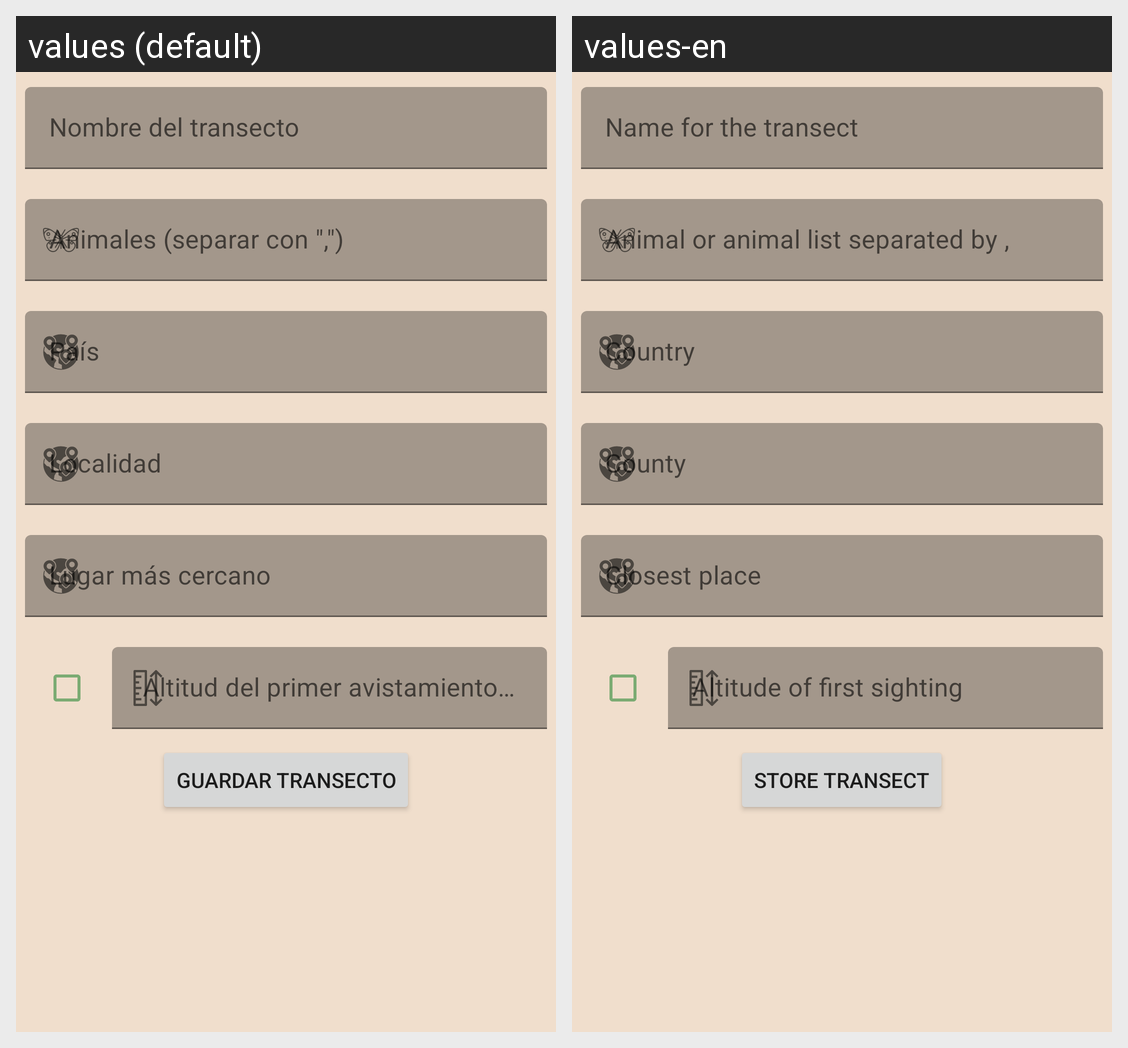

Locale-by-locale string values for the Android screen shown in this grid:
Android screen res/layout/new_transect_dialog.xml rendered under 2 locales, left to right: values (default), values-en. Device: Nexus 5 (rendered at 1080×1920; each locale shown at half size, 540×960, under a caption strip naming it); theme AppTheme.
Strings drawn on this screen, with the default value and each locale's value (text and hints the layout hard-codes, and strings that could not be matched under every locale, appear in the picture but are not listed):

etTransectName
  values: Nombre del transecto
  values-en: Name for the transect

etAnimalsList
  values: Animales (separar con ",")
  values-en: Animal or animal list separated by ,

etLocalidad
  values: Localidad
  values-en: County

etNearestPlace
  values: Lugar más cercano
  values-en: Closest place

etAltitudeSample
  values:  Altitud del primer avistamiento (m)
  values-en: Altitude of first sighting

btnCreateTransect
  values: Guardar Transecto
  values-en: Store Transect
